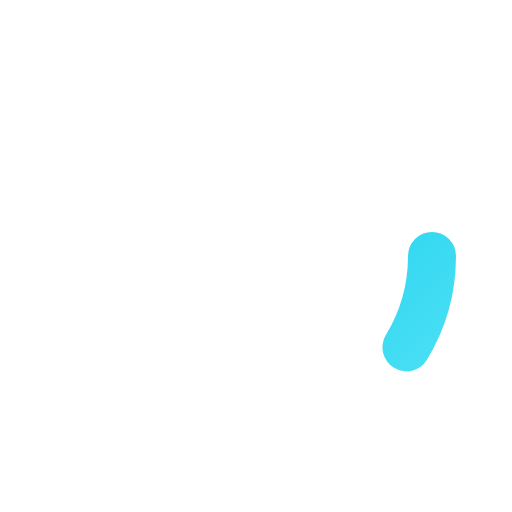
t = 0.00 s
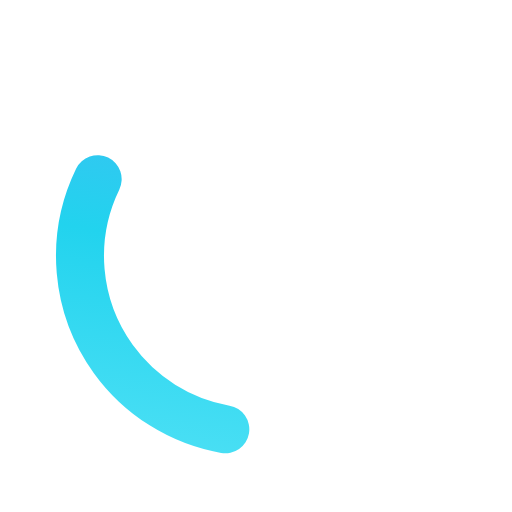
t = 0.11 s
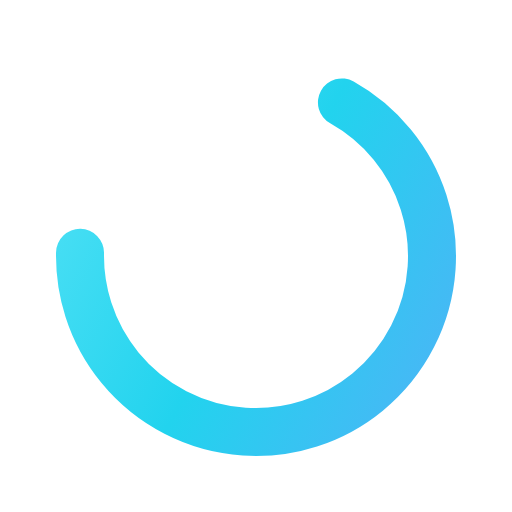
t = 0.34 s
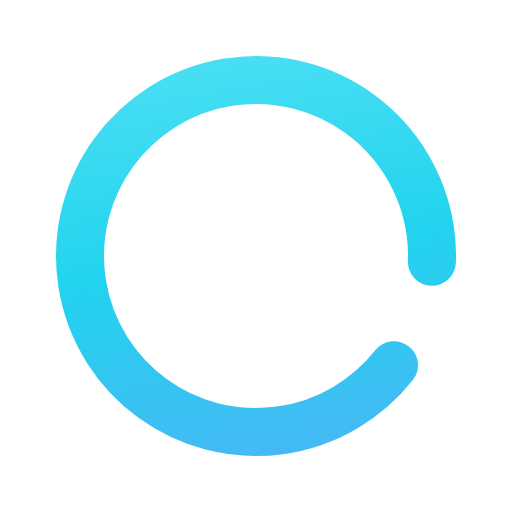
t = 0.45 s
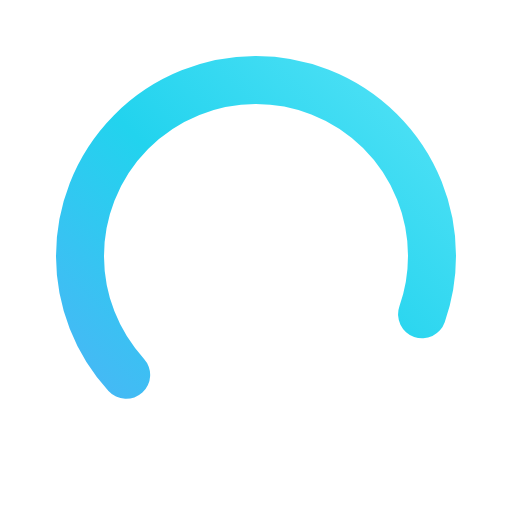
t = 0.56 s
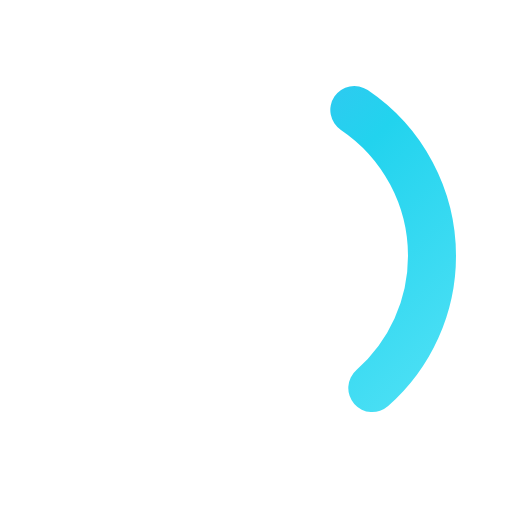
t = 0.75 s

The animated SVG that drew these frames (rendered in a browser with its animation timeline set to each time). Animation: 6 SMIL elements (animate=4,animateTransform=2); one cycle of 0.90 s, repeats indefinitely.

<svg xmlns="http://www.w3.org/2000/svg" width="64" height="64" viewBox="0 0 64 64" role="img" aria-label="loading">
    <defs>
        <!-- 배경이 비쳐도 튀는 고대비 그라데이션 -->
        <linearGradient id="loaderGradient" gradientUnits="userSpaceOnUse" x1="0" y1="0" x2="64" y2="64">
            <stop offset="0%" stop-color="#60A5FA"/>
            <stop offset="50%" stop-color="#22D3EE"/>
            <stop offset="100%" stop-color="#67E8F9"/>
        </linearGradient>

        <!-- 글로우(뒤에 살짝 번짐) -->
        <filter id="glow" x="-50%" y="-50%" width="200%" height="200%">
            <feGaussianBlur stdDeviation="2.2" result="blur"/>
            <feMerge>
                <feMergeNode in="blur"/>
                <feMergeNode in="SourceGraphic"/>
            </feMerge>
        </filter>
    </defs>

    <g fill="none" stroke-linecap="round">
        <!-- 1) 글로우/아웃라인 레이어 (더 굵고 약간 밝게) -->
        <circle cx="32" cy="32" r="22"
                stroke="#FFFFFF"
                stroke-width="9"
                stroke-opacity="0.1"
                stroke-dasharray="12 140"
                stroke-dashoffset="0"
                filter="url(#glow)">
            <animateTransform attributeName="transform" type="rotate" from="0 32 32" to="360 32 32" dur="0.75s" repeatCount="indefinite"/>
            <animate attributeName="stroke-dasharray" values="12 140; 126 14; 12 140" dur="0.9s" repeatCount="indefinite"/>
            <animate attributeName="stroke-dashoffset" values="0; -140" dur="0.9s" repeatCount="indefinite"/>
        </circle>

        <!-- 2) 메인 컬러 레이어 -->
        <circle cx="32" cy="32" r="22"
                stroke="url(#loaderGradient)"
                stroke-width="6"
                stroke-dasharray="12 140"
                stroke-dashoffset="0">
            <animateTransform attributeName="transform" type="rotate" from="0 32 32" to="360 32 32" dur="0.75s" repeatCount="indefinite"/>
            <animate attributeName="stroke-dasharray" values="12 140; 126 14; 12 140" dur="0.9s" repeatCount="indefinite"/>
            <animate attributeName="stroke-dashoffset" values="0; -140" dur="0.9s" repeatCount="indefinite"/>
        </circle>
    </g>
</svg>
